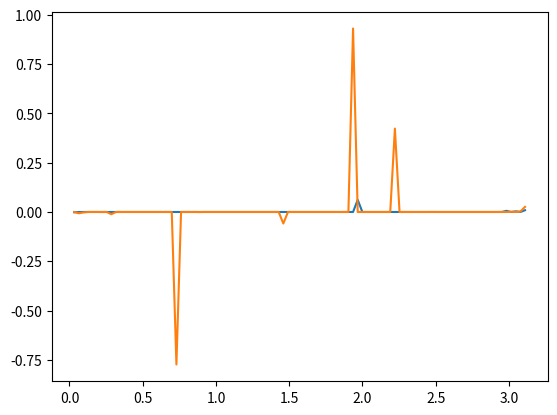

This figure's Python source:
import matplotlib.pyplot as plt
import numpy as np
import math

p = 250

def linear(x):
    y = 1 - (x / np.pi)
    return y

def Diff_func(x):
    y = (np.cos(2*x) - 1) / np.pi
    return y

def SCR_function(x, a):
    y = 1 + np.sin(2*x)/(2*np.pi) - x/np.pi
    y = y-a
    return y

def Netwon(x_guess, a):
    for i in range (8):
        x_guess = x_guess - (SCR_function(x_guess, a)/(Diff_func(x_guess)))
        x_guess = x_guess % np.pi
    x_ans = x_guess
    return x_ans

x = np.linspace(0, np.pi, 100)
x = x[1:-1]
y_target = SCR_function(x, 0)

x_guess = linear(x)
x_ans1 = Netwon(x_guess, y_target)
y_ans1 = SCR_function(x_ans1, 0)

x_ans2 = Netwon(1e-6, y_target)
y_ans2 = SCR_function(x_ans2, 0)

'''
plt.plot(x_ans, y_ans)
plt.plot(x, y_target)
'''
y_diff1 = y_ans1 - y_target
y_diff1 = 250*y_diff1
y_diff2 = y_ans2 - y_target
y_diff2 = 250*y_diff2

plt.plot(x, y_diff1)
plt.plot(x, y_diff2)
plt.show()
